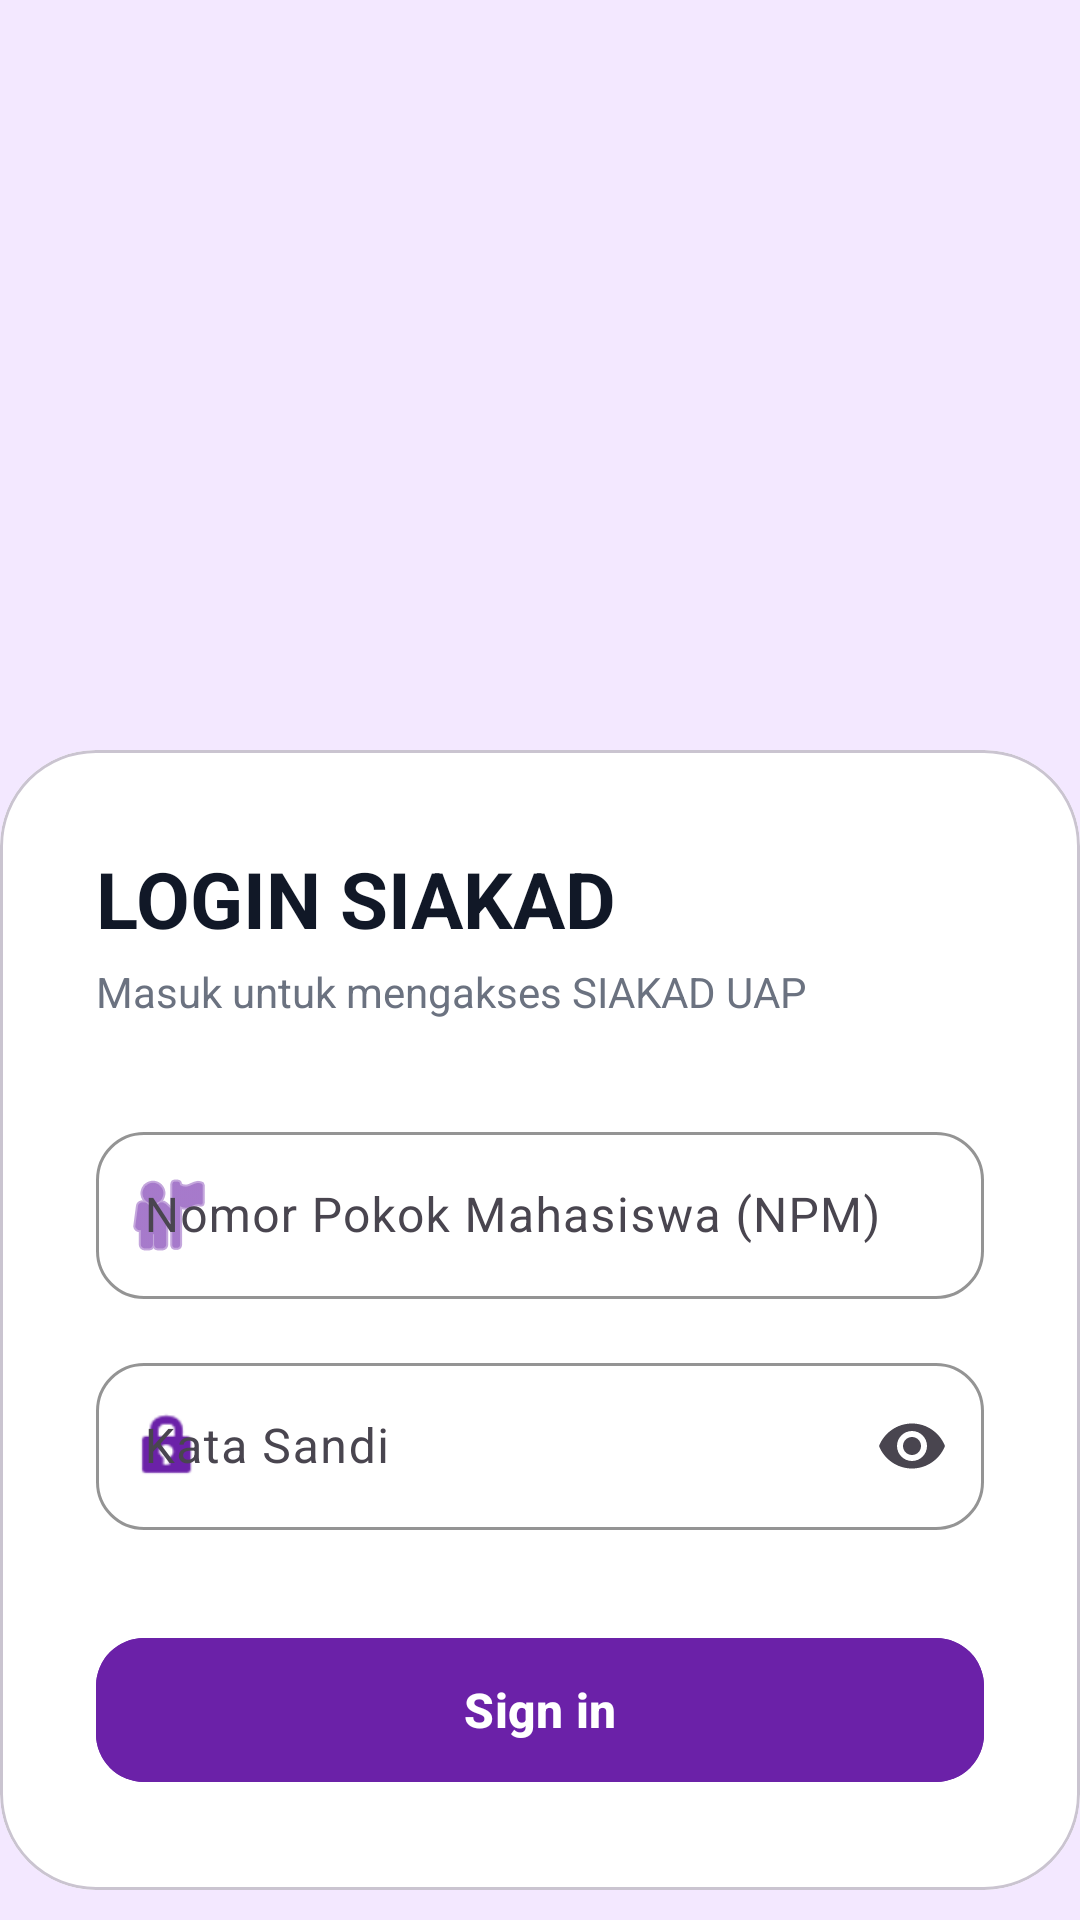

Here is an Android app screen rendered from its layout file. Give the layout XML and the strings, colors and styles it references.
<!-- AndroidManifest.xml: application theme Theme.SIAKAD_UAP -->
<!-- res/layout/activity_login.xml -->
<?xml version="1.0" encoding="utf-8"?>
<ScrollView xmlns:android="http://schemas.android.com/apk/res/android"
    xmlns:app="http://schemas.android.com/apk/res-auto"
    android:layout_width="match_parent"
    android:layout_height="match_parent"
    android:fillViewport="true"
    android:background="#F3E8FF">

    <androidx.constraintlayout.widget.ConstraintLayout
        android:layout_width="match_parent"
        android:layout_height="wrap_content">

        
        <LinearLayout
            android:id="@+id/layoutHeader"
            android:layout_width="match_parent"
            android:layout_height="240dp"
            android:gravity="center"
            android:orientation="vertical"
            app:layout_constraintTop_toTopOf="parent"
            app:layout_constraintStart_toStartOf="parent"
            app:layout_constraintEnd_toEndOf="parent">

            <ImageView
                android:id="@+id/imgLogoLogin"
                android:layout_width="140dp"
                android:layout_height="140dp"
                android:layout_marginTop="16dp"
                android:contentDescription="Logo UAP"
                android:src="@drawable/logo_uap" />
        </LinearLayout>

        
        <com.google.android.material.card.MaterialCardView
            android:layout_width="match_parent"
            android:layout_height="wrap_content"
            style="?attr/materialCardViewStyle"
            app:cardBackgroundColor="@color/white"
            app:cardCornerRadius="32dp"
            app:cardElevation="0dp"
            app:layout_constraintBottom_toBottomOf="parent"
            app:layout_constraintTop_toBottomOf="@id/layoutHeader"
            app:layout_constraintStart_toStartOf="parent"
            app:layout_constraintEnd_toEndOf="parent">

            <androidx.constraintlayout.widget.ConstraintLayout
                android:layout_width="match_parent"
                android:layout_height="wrap_content"
                android:padding="32dp">

                <TextView
                    android:id="@+id/tvWelcome"
                    android:layout_width="wrap_content"
                    android:layout_height="wrap_content"
                    android:text="LOGIN SIAKAD"
                    android:textColor="#111827"
                    android:textSize="26sp"
                    android:textStyle="bold"
                    app:layout_constraintStart_toStartOf="parent"
                    app:layout_constraintTop_toTopOf="parent" />

                <TextView
                    android:id="@+id/tvSubWelcome"
                    android:layout_width="wrap_content"
                    android:layout_height="wrap_content"
                    android:layout_marginTop="4dp"
                    android:text="Masuk untuk mengakses SIAKAD UAP"
                    android:textColor="#6B7280"
                    android:textSize="14sp"
                    app:layout_constraintStart_toStartOf="parent"
                    app:layout_constraintTop_toBottomOf="@id/tvWelcome" />

                
                <com.google.android.material.textfield.TextInputLayout
                    android:id="@+id/tilNpm"
                    style="@style/Widget.Material3.TextInputLayout.OutlinedBox"
                    android:layout_width="match_parent"
                    android:layout_height="wrap_content"
                    android:layout_marginTop="32dp"
                    android:hint="Nomor Pokok Mahasiswa (NPM)"
                    app:startIconDrawable="@android:drawable/ic_menu_myplaces"
                    app:startIconTint="@color/primary"
                    app:boxCornerRadiusBottomEnd="16dp"
                    app:boxCornerRadiusBottomStart="16dp"
                    app:boxCornerRadiusTopEnd="16dp"
                    app:boxCornerRadiusTopStart="16dp"
                    app:boxStrokeColor="@color/primary"
                    app:hintTextColor="@color/primary"
                    app:layout_constraintTop_toBottomOf="@id/tvSubWelcome"
                    app:layout_constraintStart_toStartOf="parent"
                    app:layout_constraintEnd_toEndOf="parent">

                    <com.google.android.material.textfield.TextInputEditText
                        android:id="@+id/etNpm"
                        android:layout_width="match_parent"
                        android:layout_height="wrap_content"
                        android:inputType="number"
                        android:textColor="#111827" />
                </com.google.android.material.textfield.TextInputLayout>

                
                <com.google.android.material.textfield.TextInputLayout
                    android:id="@+id/tilPassword"
                    style="@style/Widget.Material3.TextInputLayout.OutlinedBox"
                    android:layout_width="match_parent"
                    android:layout_height="wrap_content"
                    android:layout_marginTop="16dp"
                    android:hint="Kata Sandi"
                    app:startIconDrawable="@android:drawable/ic_lock_idle_lock"
                    app:startIconTint="@color/primary"
                    app:boxCornerRadiusBottomEnd="16dp"
                    app:boxCornerRadiusBottomStart="16dp"
                    app:boxCornerRadiusTopEnd="16dp"
                    app:boxCornerRadiusTopStart="16dp"
                    app:boxStrokeColor="@color/primary"
                    app:endIconMode="password_toggle"
                    app:hintTextColor="@color/primary"
                    app:layout_constraintTop_toBottomOf="@id/tilNpm"
                    app:layout_constraintStart_toStartOf="parent"
                    app:layout_constraintEnd_toEndOf="parent">

                    <com.google.android.material.textfield.TextInputEditText
                        android:id="@+id/etPassword"
                        android:layout_width="match_parent"
                        android:layout_height="wrap_content"
                        android:inputType="textPassword"
                        android:textColor="#111827" />
                </com.google.android.material.textfield.TextInputLayout>

                
                <com.google.android.material.button.MaterialButton
                    android:id="@+id/btnLogin"
                    android:layout_width="match_parent"
                    android:layout_height="56dp"
                    android:layout_marginTop="32dp"
                    android:text="Sign in"
                    android:textAllCaps="false"
                    android:textSize="16sp"
                    android:textStyle="bold"
                    android:backgroundTint="@color/primary"
                    app:cornerRadius="16dp"
                    app:layout_constraintTop_toBottomOf="@id/tilPassword"
                    app:layout_constraintStart_toStartOf="parent"
                    app:layout_constraintEnd_toEndOf="parent" />

            </androidx.constraintlayout.widget.ConstraintLayout>
        </com.google.android.material.card.MaterialCardView>

    </androidx.constraintlayout.widget.ConstraintLayout>
</ScrollView>
<!-- resources referenced by this layout -->
<resources>
  <color name="primary">#6B21A8</color>
  <color name="white">#FFFFFF</color>
  <style name="Theme.SIAKAD_UAP" parent="Theme.Material3.DayNight.NoActionBar">
          <item name="android:statusBarColor">#1E1B4B</item>
          <item name="android:windowLightStatusBar">false</item>
          <item name="colorPrimary">@color/primary</item>
          <item name="colorPrimaryDark">@color/primary_dark</item>
          <item name="colorAccent">@color/accent</item>
          <item name="android:windowBackground">@color/background</item>
      </style>
  <color name="primary_dark">#4C1575</color>
  <color name="accent">#D8B4FE</color>
  <color name="background">#FDF8FF</color>
</resources>
